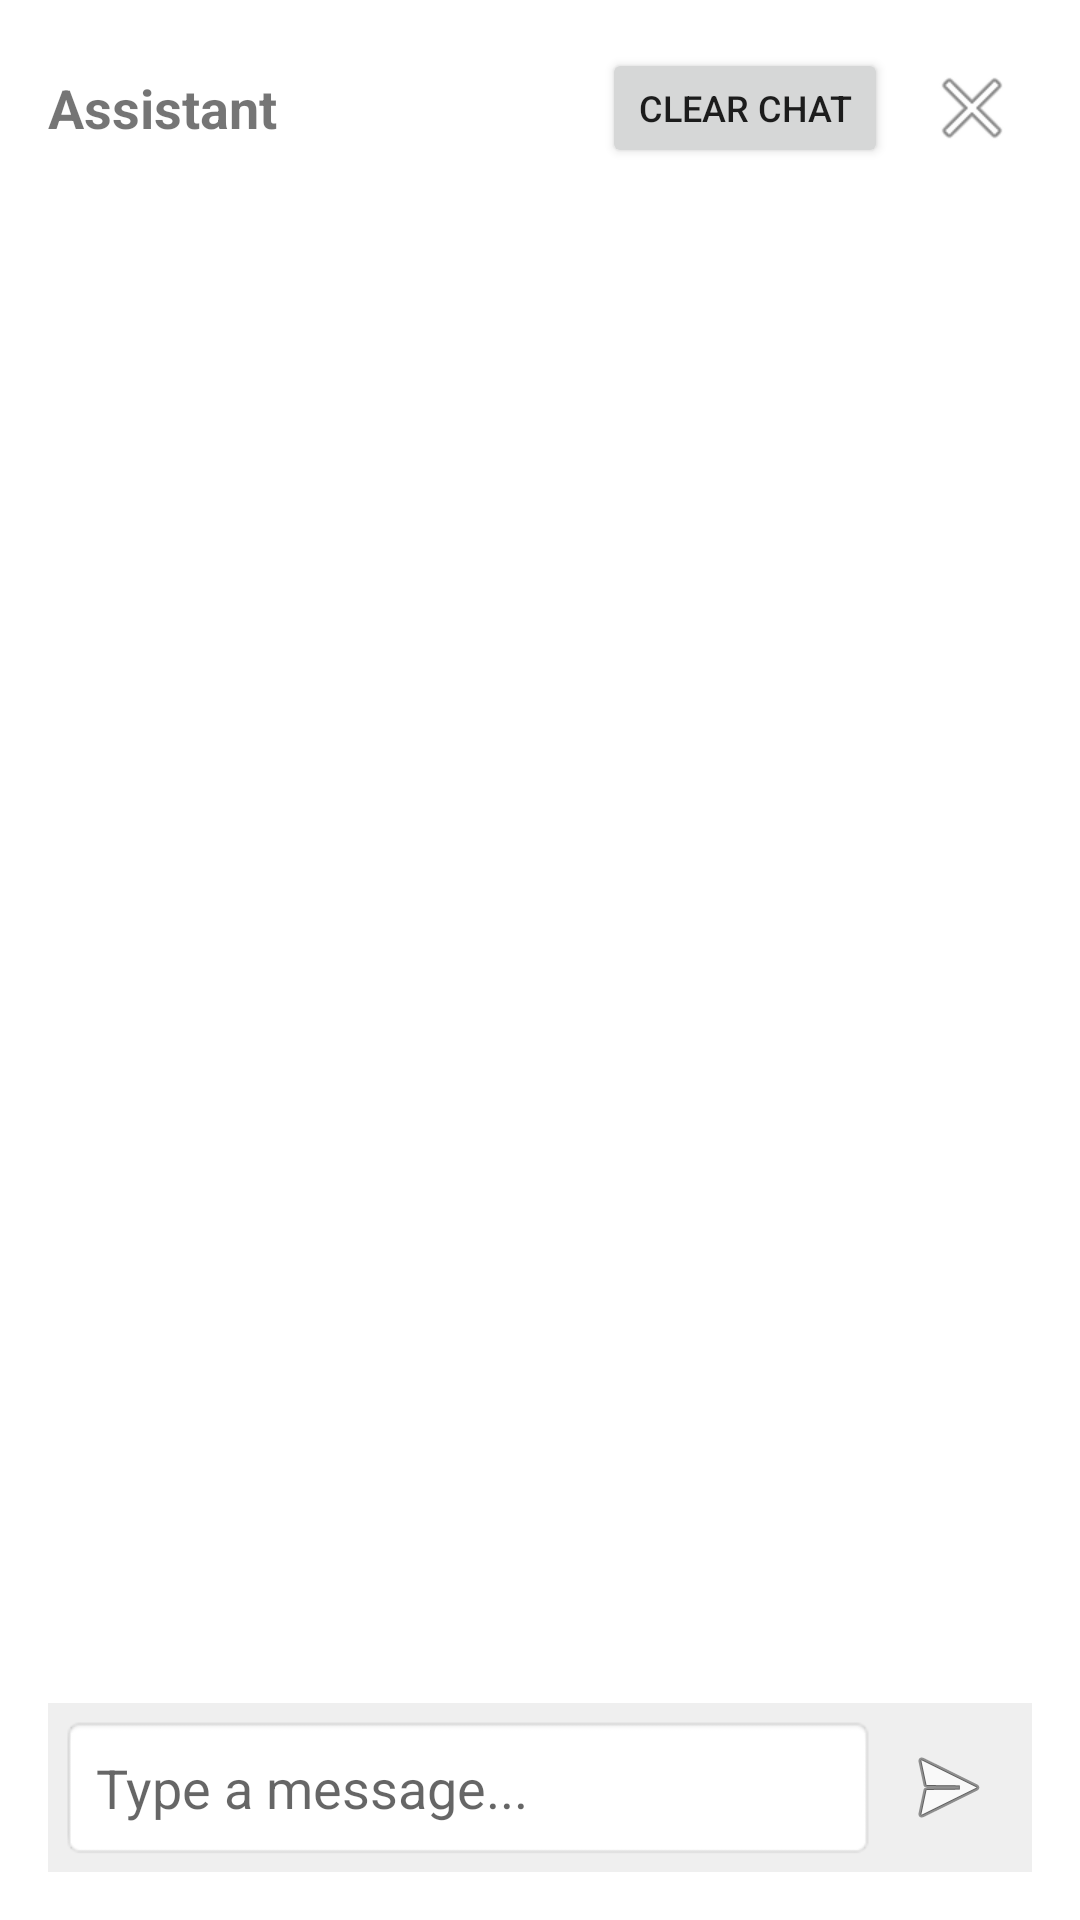

Produce the Android XML layout that renders to this screen, including the resource entries it uses.
<!-- AndroidManifest.xml: application theme Theme.EVChargingStationLocator -->
<!-- res/layout/dialog_universal_chatbot.xml -->
<?xml version="1.0" encoding="utf-8"?>
<RelativeLayout xmlns:android="http://schemas.android.com/apk/res/android"
    android:layout_width="match_parent"
    android:layout_height="match_parent"
    android:padding="16dp"
    android:background="#FFFFFF">

    <RelativeLayout
        android:id="@+id/headerLayout"
        android:layout_width="match_parent"
        android:layout_height="wrap_content"
        android:layout_alignParentTop="true">

        <TextView
            android:id="@+id/chatbotTitle"
            android:layout_width="wrap_content"
            android:layout_height="wrap_content"
            android:text="Assistant"
            android:textSize="18sp"
            android:textStyle="bold"
            android:layout_centerVertical="true"/>

        <Button
            android:id="@+id/clearChatButton"
            android:layout_width="wrap_content"
            android:layout_height="40dp"
            android:text="Clear Chat"
            android:textSize="12sp"
            android:layout_toStartOf="@+id/closeButton"
            android:layout_marginEnd="8dp"/>

        <ImageButton
            android:id="@+id/closeButton"
            android:layout_width="40dp"
            android:layout_height="40dp"
            android:src="@android:drawable/ic_menu_close_clear_cancel"
            android:background="?attr/selectableItemBackgroundBorderless"
            android:layout_alignParentEnd="true"/>
    </RelativeLayout>

    <ListView
        android:id="@+id/chatListView"
        android:layout_width="match_parent"
        android:layout_height="match_parent"
        android:layout_below="@id/headerLayout"
        android:layout_above="@+id/inputLayout"
        android:divider="@null"
        android:dividerHeight="0dp"
        android:stackFromBottom="true"
        android:transcriptMode="alwaysScroll"
        android:layout_marginTop="8dp"
        android:layout_marginBottom="8dp"/>

    <RelativeLayout
        android:id="@+id/inputLayout"
        android:layout_width="match_parent"
        android:layout_height="wrap_content"
        android:layout_alignParentBottom="true"
        android:background="#EFEFEF"
        android:padding="4dp">

        <EditText
            android:id="@+id/userInputEditText"
            android:layout_width="match_parent"
            android:layout_height="wrap_content"
            android:layout_toStartOf="@+id/sendButton"
            android:hint="Type a message..."
            android:inputType="textMultiLine"
            android:maxLines="4"
            android:padding="12dp"
            android:background="@android:drawable/editbox_background"/>

        <ImageButton
            android:id="@+id/sendButton"
            android:layout_width="48dp"
            android:layout_height="48dp"
            android:layout_alignParentEnd="true"
            android:layout_centerVertical="true"
            android:src="@android:drawable/ic_menu_send"
            android:background="?attr/selectableItemBackgroundBorderless"/>
    </RelativeLayout>
</RelativeLayout>
<!-- resources referenced by this layout -->
<resources>
  <style name="Theme.EVChargingStationLocator" parent="Theme.AppCompat.Light.NoActionBar">
          
          <item name="colorPrimary">@color/purple_500</item>
          <item name="colorPrimaryVariant">@color/purple_700</item>
          <item name="colorOnPrimary">@color/white</item>
          
          <item name="colorSecondary">@color/teal_200</item>
          <item name="colorSecondaryVariant">@color/teal_700</item>
          <item name="colorOnSecondary">@color/black</item>
          
          <item name="android:statusBarColor">?attr/colorPrimaryVariant</item>
          
      </style>
  <color name="purple_500">#FF6200EE</color>
  <color name="purple_700">#FF3700B3</color>
  <color name="white">#FFFFFFFF</color>
  <color name="teal_200">#FF03DAC5</color>
  <color name="teal_700">#FF018786</color>
  <color name="black">#FF000000</color>
</resources>
